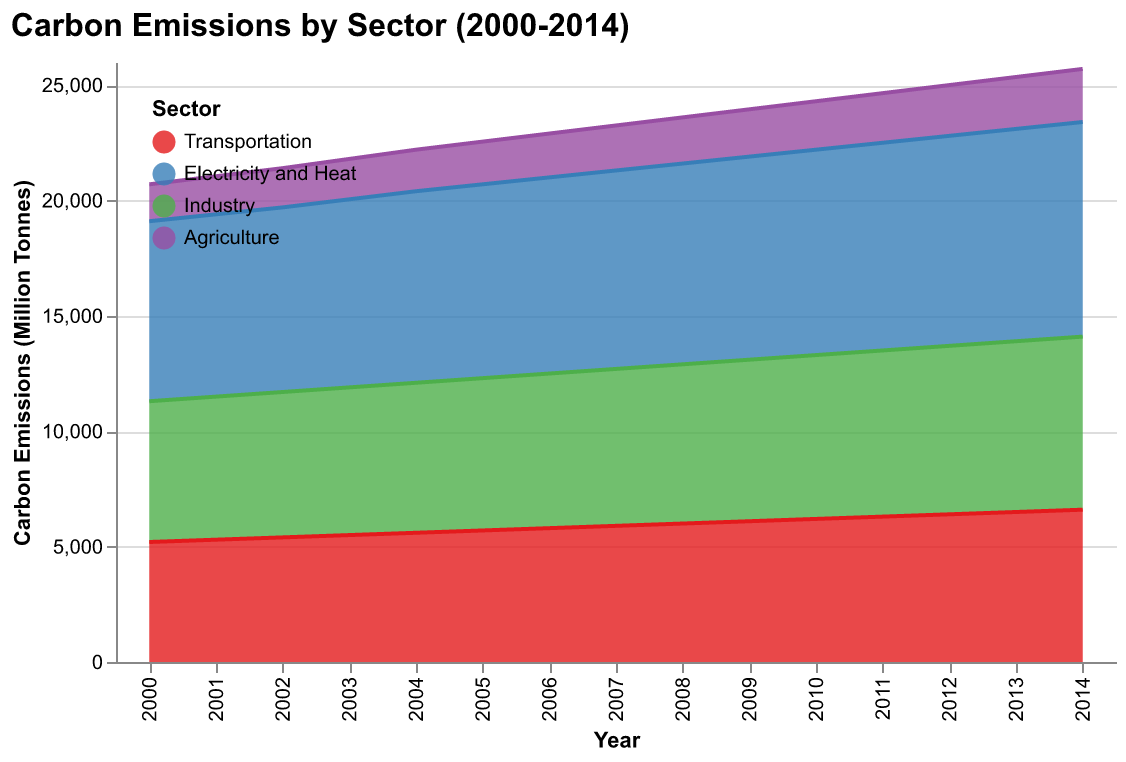

Values plotted in this chart, from the file beside it:
Year, Transportation, Electricity and Heat, Industry, Agriculture
2000, 5200, 7800, 6100, 1600
2001, 5300, 7900, 6200, 1650
2002, 5400, 8000, 6300, 1700
2003, 5500, 8150, 6400, 1750
2004, 5600, 8300, 6500, 1800
2005, 5700, 8400, 6600, 1850
2006, 5800, 8500, 6700, 1900
2007, 5900, 8600, 6800, 1950
2008, 6000, 8700, 6900, 2000
2009, 6100, 8800, 7000, 2050
2010, 6200, 8900, 7100, 2100
2011, 6300, 9000, 7200, 2150
2012, 6400, 9100, 7300, 2200
2013, 6500, 9200, 7400, 2250
2014, 6600, 9300, 7500, 2300
